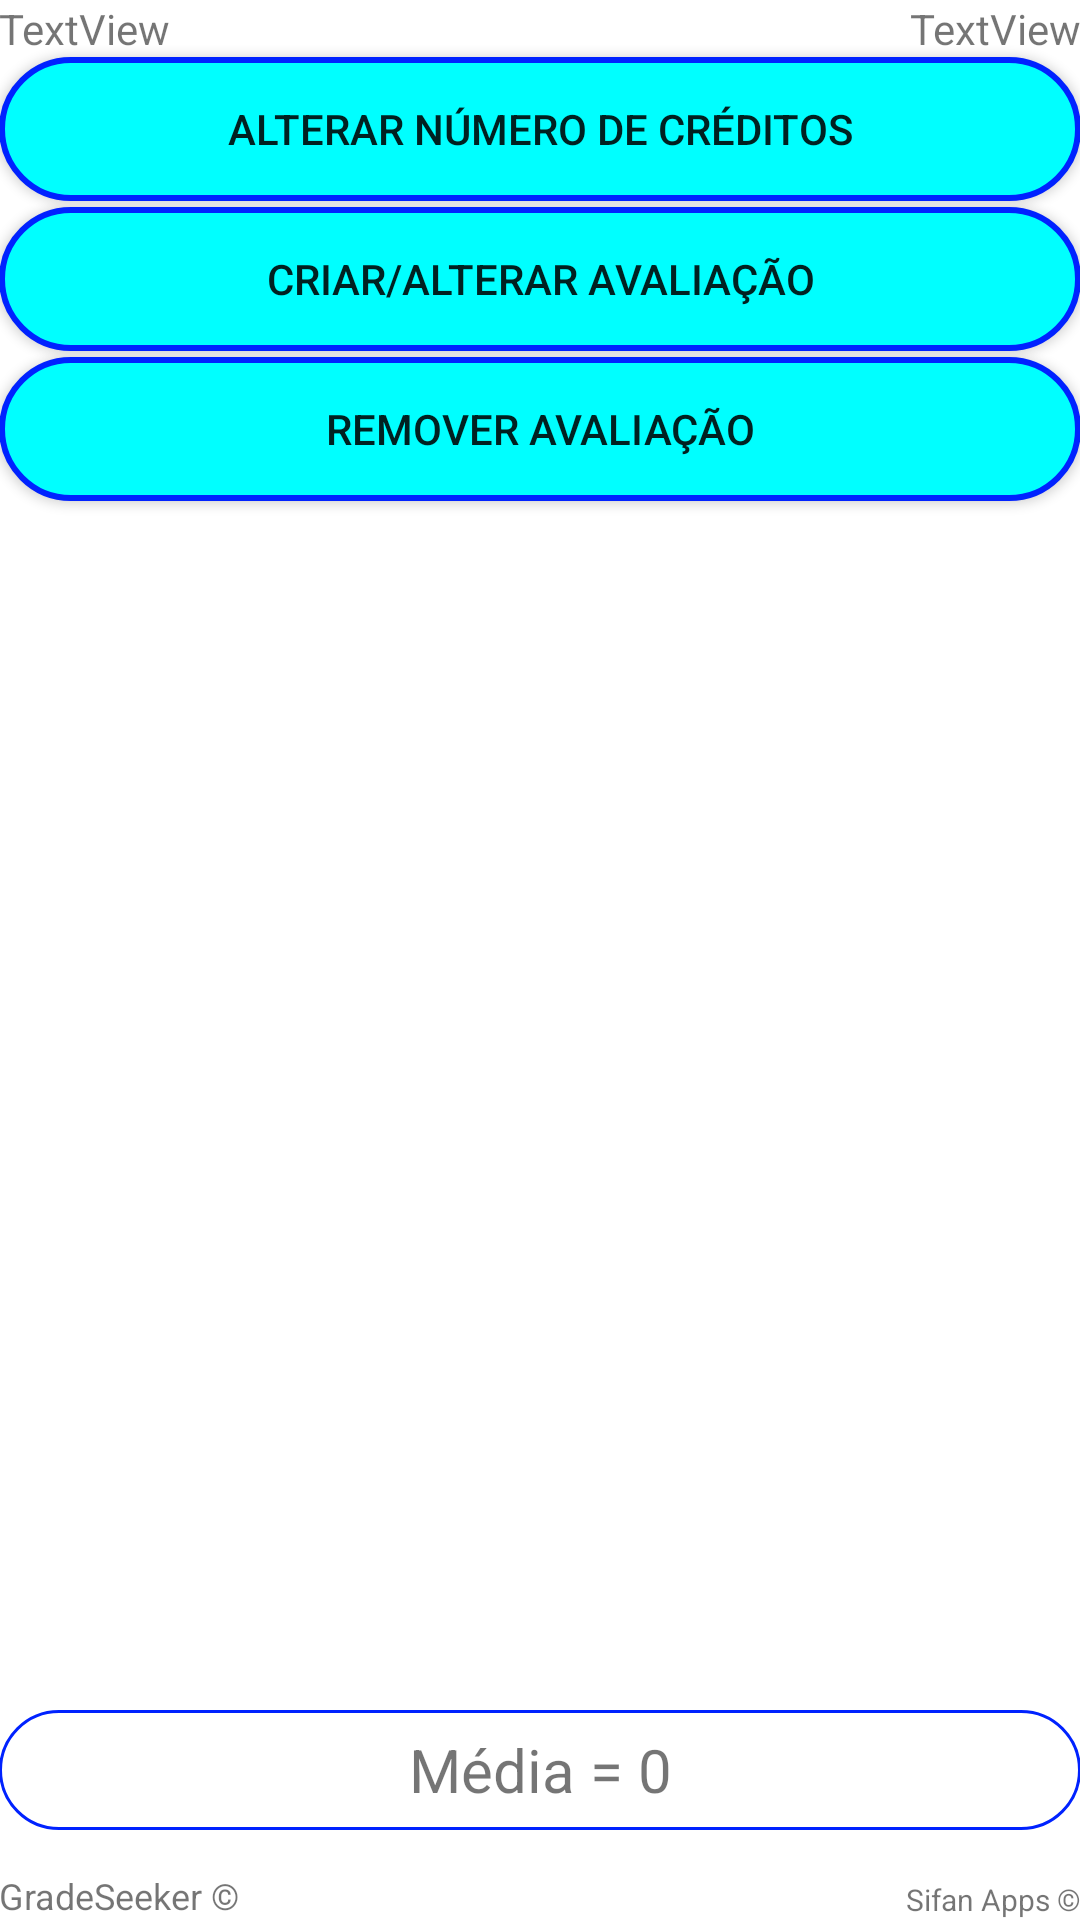

This screen was rendered from an Android layout file. Write that file and the resources it references.
<!-- AndroidManifest.xml: application theme AppTheme -->
<!-- res/layout/disciplina.xml -->
<RelativeLayout xmlns:android="http://schemas.android.com/apk/res/android"
    xmlns:tools="http://schemas.android.com/tools"
    android:layout_width="match_parent"
    android:layout_height="match_parent"
    android:paddingBottom="@dimen/activity_vertical_margin"
    android:paddingLeft="@dimen/activity_horizontal_margin"
    android:paddingRight="@dimen/activity_horizontal_margin"
    android:paddingTop="@dimen/activity_vertical_margin"
    tools:context="com.sifanrpf.activity.DisciplinaActivity" >

    
    
    <TextView
        android:id="@+id/inforstudent"
        android:layout_width="wrap_content"
        android:layout_height="wrap_content"
        android:layout_alignParentBottom="true"
        android:layout_alignParentLeft="true"
        android:textSize="12dp"
        android:text="GradeSeeker ©" />
    
    <TextView
        android:id="@+id/sifanApps"
        android:layout_width="wrap_content"
        android:layout_height="wrap_content"
        android:layout_alignParentBottom="true"
        android:layout_alignParentRight="true"
        android:textSize="10dp"
        android:text="Sifan Apps ©" />
    
    <TextView
        android:id="@+id/nomeDisciplina"
        android:layout_width="wrap_content"
        android:layout_height="wrap_content"
        android:layout_alignParentLeft="true"
        android:layout_alignParentTop="true"
        android:text="TextView" />

    <TextView
        android:id="@+id/numeroCreditos"
        android:layout_width="wrap_content"
        android:layout_height="wrap_content"
        android:layout_alignBaseline="@+id/nomeDisciplina"
        android:layout_alignBottom="@+id/nomeDisciplina"
        android:layout_alignParentRight="true"
        android:text="TextView" />

    <Button
        android:id="@+id/editarNumeroCreditos"
        android:layout_width="fill_parent"
        android:layout_height="wrap_content"
        android:layout_below="@+id/nomeDisciplina"
        android:layout_centerHorizontal="true"
        android:text="Alterar Número de Créditos" 
        android:background="@drawable/button"/>

    <Button
        android:id="@+id/criarAvaliacao"
        android:layout_width="wrap_content"
        android:layout_height="wrap_content"
        android:layout_alignLeft="@+id/editarNumeroCreditos"
        android:layout_alignRight="@+id/editarNumeroCreditos"
        android:layout_below="@+id/editarNumeroCreditos"
        android:layout_marginTop="2dp"
        android:text="Criar/Alterar Avaliação" 
        android:background="@drawable/button"/>
    
    <Button
        android:id="@+id/removerAvaliacao"
        android:layout_width="wrap_content"
        android:layout_height="wrap_content"
        android:layout_alignLeft="@+id/editarNumeroCreditos"
        android:layout_alignRight="@+id/editarNumeroCreditos"
        android:layout_below="@+id/criarAvaliacao"
        android:layout_marginTop="2dp"
        android:text="Remover Avaliação" 
        android:background="@drawable/button"/>

    <ListView
        android:id="@+id/avaliacoes"
        android:layout_width="match_parent"
        android:layout_height="wrap_content"
        android:layout_below="@+id/removerAvaliacao"
        android:layout_above="@+id/mediaDisciplina"
        android:layout_marginTop="2dp"
        android:layout_marginBottom="2dp"            
        android:layout_centerHorizontal="true" >
    </ListView>

    <TextView
        android:id="@+id/mediaDisciplina"
        android:layout_width="fill_parent"
        android:layout_height="40dp"
        android:layout_alignParentBottom="true"
        android:layout_centerHorizontal="true"
        android:layout_marginBottom="30dp"
        android:text="Média = 0"
        android:textSize="20dp"
        android:gravity="center"
        android:background="@drawable/media" />
    
</RelativeLayout>
<!-- resources referenced by this layout -->
<resources>
  <!-- drawable button (drawable) -->
  <?xml version="1.0" encoding="utf-8"?>
  <selector xmlns:android="http://schemas.android.com/apk/res/android">
      <item>
          <shape>
              <corners
                  android:radius="50dp" />
              <solid
  				android:color="@color/green_blue" /> 
  			<stroke
  				android:width="2dp"
  				android:color="@color/azul_escuro" />
              
          </shape>
      </item>
  </selector>
  <!-- drawable media (drawable) -->
  <?xml version="1.0" encoding="utf-8"?>
  <selector xmlns:android="http://schemas.android.com/apk/res/android">
      <item>
          <shape>
              <corners
                  android:radius="50dp" />
              <solid
  				android:color="@color/white" /> 
  			<stroke
  				android:width="1dp"
  				android:color="@color/azul_escuro" />
              
          </shape>
      </item>
  </selector>
  <style name="AppTheme" parent="AppBaseTheme">
          <item name="android:windowBackground">@drawable/background_1</item>
          
      </style>
  <color name="green_blue">#0ff</color>
  <color name="azul_escuro">#02f</color>
  <color name="white">#fff</color>
  <style name="AppBaseTheme" parent="Theme.AppCompat.Light">
          <item name="android:windowBackground">@drawable/background_1</item>
          
      </style>
</resources>
